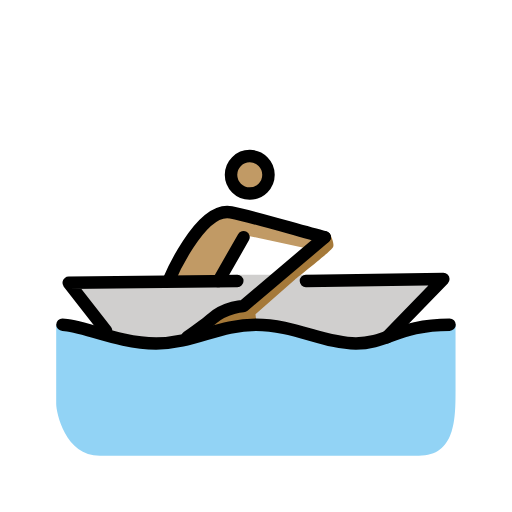
t = 0.00 s
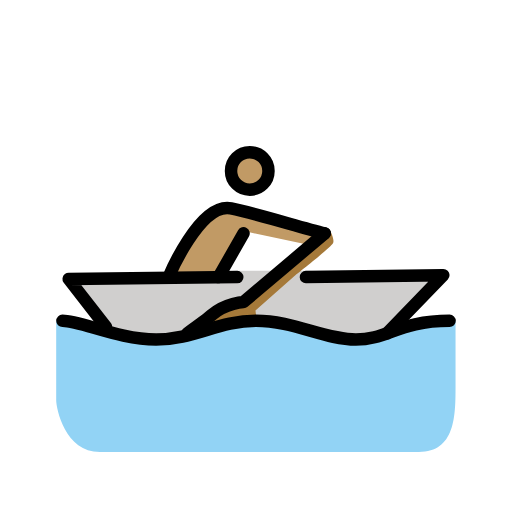
t = 0.79 s
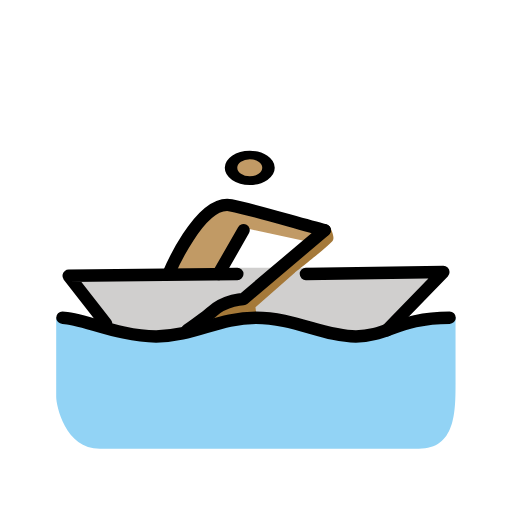
t = 1.43 s
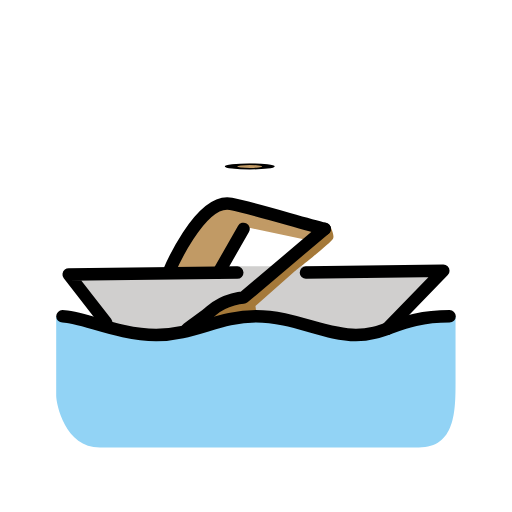
t = 2.10 s
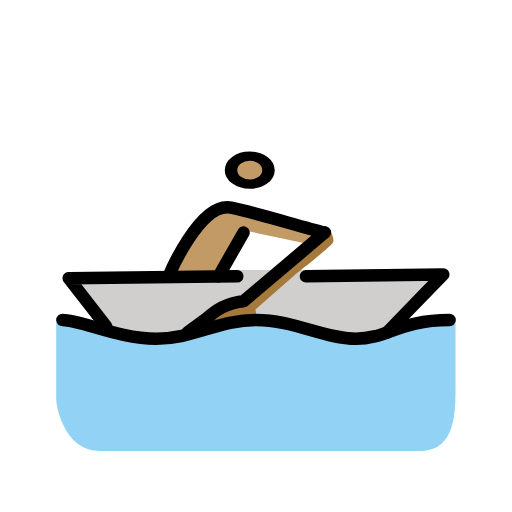
t = 2.85 s
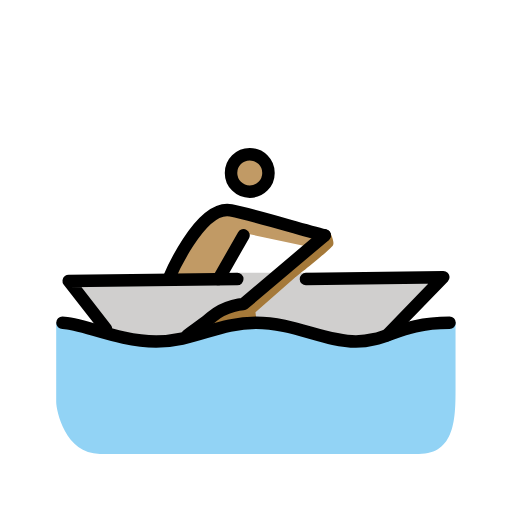
t = 3.41 s

The animated SVG that drew these frames (rendered in a browser with its animation timeline set to each time). Animation: 3 SMIL elements (animateTransform=3); one cycle of 4.20 s, repeats indefinitely.

<?xml version='1.0' encoding='utf-8'?>
<svg xmlns="http://www.w3.org/2000/svg" id="emoji" viewBox="-5 -5 82 82" width="200" height="200" role="img">
  <title>OpenMoji: person rowing boat: medium skin tone</title><g><g id="color">
    <polygon fill="#D0CFCE" stroke="none" points="58,48 66,39.7002 44,39 33,39 6,40.2998 12,48 18,50.167 26.833,48.75 36,47 43.167,48.167 52,50" />
    <path fill="#92D3F5" stroke="none" d="M67.958,46.958C59.958,46.958,57,50,52,50s-10-3-16-3s-10,3-16,3S7,47,4,47c0,0,0,10.916,0,12.666 C4,61.082,5.4189,68,11,68c5.6689,0,19.0635,0,24.9795,0c3.083,0,20.1035,0,26.1035,0c5.832,0,5.876-5.834,5.876-10.5215 C67.959,54.8125,67.958,46.958,67.958,46.958z" />
    <path fill="#A57939" stroke="none" d="M25,49c0,0,3.0557-2.1807,4-3c2.1367-1.8535,5-2,5-2l13-11l0.75-0.666c0,0,0.916,1.582,0.582,2.249 S42.25,39.75,42.25,39.75l-6.334,5.583l0.251,2.084l-9.334,1.333L25,49z" />
  </g>
  <g id="hair" />
  <g id="skin">
    <g transform="translate(35.0 23.0)"><g><g transform="translate(-35.0 -23.0)"><circle cx="35" cy="23" r="3" fill="#c19a65" stroke="#c19a65" />
    </g><animateTransform attributeName="transform" type="scale" values="1 1;1 1;1 .12;1 1;1 1" dur="4.2s" repeatCount="indefinite" /></g></g><path fill="#c19a65" stroke="#c19a65" d="M47,33c-4-1-11.0996-3.2002-15-4c-5-1-10,11-10,11h8l4.5039-7.791l10.166,2.166" />
  </g>
  <g id="skin-shadow" />
  <g id="line">
    <polyline fill="none" stroke="#000000" stroke-linecap="round" stroke-linejoin="round" stroke-miterlimit="10" stroke-width="2" points="12,48 6,40.2998 33,40" />
    <g transform="translate(35.0 23.0)"><g><g transform="translate(-35.0 -23.0)"><circle cx="35" cy="23" r="3" fill="none" stroke="#000000" stroke-linecap="round" stroke-linejoin="round" stroke-miterlimit="10" stroke-width="2" />
    </g><animateTransform attributeName="transform" type="scale" values="1 1;1 1;1 .12;1 1;1 1" dur="4.2s" repeatCount="indefinite" /></g></g><path fill="none" stroke="#000000" stroke-linecap="round" stroke-linejoin="round" stroke-miterlimit="10" stroke-width="2" d="M47,33c-4-1-11.0996-3.2002-15-4c-5-1-10,11-10,11" />
    <line x1="30" x2="34" y1="40" y2="33" fill="none" stroke="#000000" stroke-linecap="round" stroke-linejoin="round" stroke-miterlimit="10" stroke-width="2" />
    <path fill="none" stroke="#000000" stroke-linecap="round" stroke-linejoin="round" stroke-miterlimit="10" stroke-width="2" d="M5,47c3,0,9,3,15,3s10-3,16-3s11,3,16,3s7-3,15-3" />
    <path fill="none" stroke="#000000" stroke-linecap="round" stroke-linejoin="round" stroke-miterlimit="10" stroke-width="2" d="M25,49c0,0,3.0557-2.1807,4-3c2.1367-1.8535,5-2,5-2l13-11" />
    <polyline fill="none" stroke="#000000" stroke-linecap="round" stroke-linejoin="round" stroke-miterlimit="10" stroke-width="2" points="56.9775,49 66,39.7002 44,40" />
  </g>
<animateTransform attributeName="transform" type="translate" values="0 0;0 -1.5;0 0" dur="3.8s" repeatCount="indefinite" /></g></svg>
